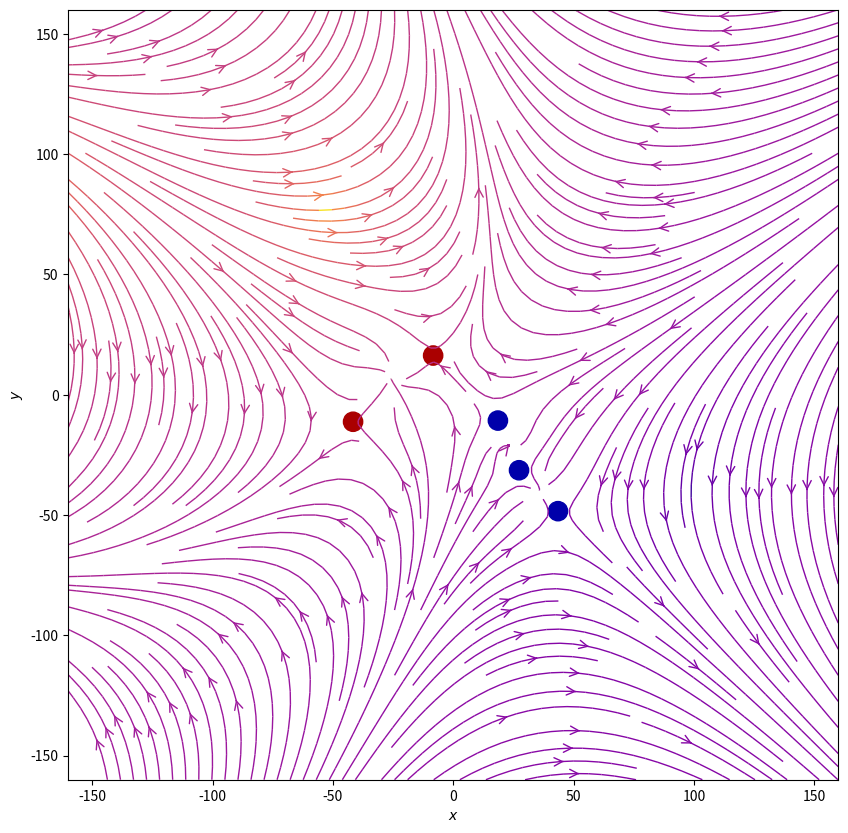

Here is the Python script that generated this plot: (Note: this script raises an exception after producing the figure.)
import matplotlib.pyplot as plt
import matplotlib.cm as cm
import matplotlib.animation as animation
import numpy as np
from matplotlib.patches import Circle

class Particle():
    """A particle that carries charge and will radiate an electric field."""
    def __init__(self, position, velocity, charge, mass):
        global Particle_id
        self.position = position
        self.velocity = velocity
        self.charge = charge
        self.mass = mass
        self.dead = False
        self.id = Particle_id
        Particle_id += 1
    def tostring(self):
        print("pos = {x}, vel = {dx}, charge = {q}".format(x=self.position, dx=self.velocity, q=self.charge))
    def columb_potential(self):
        potential = (k*self.charge)/(np.sqrt((xv-self.position[0])**2 + (yv-self.position[1])**2))
        return potential
    def travel(self):
        self.position += self.velocity*delta_t
    def accelerate(self, Ex, Ey):
        qEx, qEy = np.gradient(self.columb_potential())
        nEx = Ex + qEx
        nEy = Ey + qEy
        try:
            self.velocity[0] += nEx[self.pindex()[1], self.pindex()[0]]*self.charge/self.mass
            self.velocity[1] += nEy[self.pindex()[1], self.pindex()[0]]*self.charge/self.mass
        except IndexError:
            pass
    def check_collision(self, particles):
        for particle in particles:
            if np.linalg.norm(particle.position - self.position) < 10 and particle != self:
                self.dead = True
                new_charge = self.charge + particle.charge
                new_mass = self.mass + particle.mass
                new_velocity = (self.velocity*self.mass + particle.velocity*particle.mass)/new_mass
                new_position = (particle.position + self.position)/2
                queue.append(np.array([new_position,new_velocity, new_charge, new_mass, {self.id, particle.id}]))
    def pindex(self):
        idx = (np.abs(x - self.position[0])).argmin()
        idy = (np.abs(y - self.position[1])).argmin()
        return idx, idy
    def get_summary(self):
        summary = [self.position*1, self.charge*1]
        return summary[:]


def Efield(particles):
    Vfield = particles[0].columb_potential()
    for particle in particles[1:len(particles)]:
        Vfield += particle.columb_potential()
    Ex, Ey = np.gradient(Vfield)
    return -Ex, -Ey, Vfield


def field_visualise(Ex, Ey, particles):
#plots field lines
    color = 2 * np.log(np.hypot(Ex, Ey))
    fig = plt.figure()
    ax = fig.add_subplot(111)
    ax.streamplot(xv, yv, Ex, Ey, color=color, linewidth=1, cmap=cm.plasma,
                  density=2, arrowstyle='->', arrowsize=1.5)
    ax.set_xlabel('$x$')
    ax.set_ylabel('$y$')
    ax.set_xlim(-size,size)
    ax.set_ylim(-size,size)
    ax.set_aspect('equal')
    #plots charges
    charge_colors = {True: '#aa0000', False: '#0000aa'}
    for particle in particles:
        ax.add_artist(Circle(particle.position, size*0.05, color=charge_colors[particle.charge>0]))

    return plt

def remove_dupe(dupelist):
    col_ids = [array[4] for array in dupelist]
    out_ids = []
    for col_id in col_ids:
        if col_id not in out_ids:
            out_ids.append(col_id)
    out = []
    for element in dupelist:
        if element[4] in out_ids:
            out.append(element)
            out_ids.remove(element[4])
    return out


#constants
# Mu0 = 4*np.pi*10**(-7)
Mu0 = 1
dim = 2
# Epsilon0 = 8.854187812813*10**(-12)
delta_t = 1
# k = 1/(4*np.pi*Epsilon0)
k = 1e2
#canvas setup
n = 1000
size = 160
steps = 50
x = np.linspace(-size, size, n)
y = np.linspace(-size, size, n)
xv, yv = np.meshgrid(x, y, sparse=False)
# data arhcitercrue
# list constiing of the [field, [each particles]]
Particle_id = 0
data = []
queue = []


def main():
    global queue
    particles = []
    # p1 = Particle(np.array([20.0, 10.0]), np.array([0.0,0.0]), +1, 1)
    # p2 = Particle(np.array([-40.0, 20.0]), np.array([0.0,0.0]), -1, 1)
    # p3 = Particle(np.array([0.0, 0.0]), np.array([0.0,0.0]), -1, 1)
    # p4 = Particle(np.array([20.0, 0.0]), np.array([0.0, 2.0]), +1, 1)
    # particles = [p3, p4]
    for i in range(5):
        px = 100*np.random.random()-50
        py = 100*np.random.random()-50
        q = 10*np.random.random()-5
        particles.append(Particle(np.array([px,py]), np.array([0.0,0.0]), q, 1))


    for i in range(steps):

        queue = []
        charge_data = []
        Ex, Ey, Vfield = Efield(particles)
        # field_visualise(Ex, Ey, particles).show()
        for particle in particles:
            particle.accelerate(Ex, Ey)
        for particle in particles:
            particle.travel()
        for particle in particles:
            particle.check_collision(particles)
        for particle in particles:
            charge_data.append(particle.get_summary())
        new_p = []
        for particle in particles:
            if particle.dead is False:
                new_p.append(particle)
        particles = new_p
        queue = remove_dupe(queue)  # not having this is fucking funny
        for particle in queue:
            particles.append(Particle(particle[0], particle[1], particle[2], particle[3]))
        data.append(([Ex, Ey], charge_data))

    print("Simulation Complete")
    #animatin method

    def animate(frame):
        ax.collections = [] # clear lines streamplot
        ax.patches = [] # clear arrowheads streamplot
        ax.artists = [] #clears the particles postions
        color = 2 * np.log(np.hypot(Ex, Ey))
        stream = ax.streamplot(xv,yv,frame[0][0], frame[0][1], color=color, density=2, linewidth=1, cmap=cm.plasma, arrowsize=1.5, arrowstyle='->')
        dots = []
        charge_colors = {True: '#aa0000', False: '#0000aa'}
        for particle in frame[1]:
            dots.append(ax.add_artist(Circle(particle[0], size*0.025, color=charge_colors[particle[1]>0])))
        return stream

    fig, ax = plt.subplots(figsize=(10, 10))
    ax.set_xlim(-size,size)
    ax.set_ylim(-size,size)
    ax.set_xlabel('$x$')
    ax.set_ylabel('$y$')
    ax.set_aspect('equal')
    color = 2 * np.log(np.hypot(Ex, Ey))
    stream = ax.streamplot(xv, yv, data[0][0][0], data[0][0][1], color=color, linewidth=1, cmap=cm.plasma,
                  density=2, arrowstyle='->', arrowsize=1.5)
    dots = []
    charge_colors = {True: '#aa0000', False: '#0000aa'}
    for particle in data[0][1]:
        dots.append(ax.add_artist(Circle(particle[0], size*0.025, color=charge_colors[particle[1]>0])))

    anim = animation.FuncAnimation(fig, animate, frames=data, interval=200, blit=False, repeat=True)
    anim.save('./animation.gif', fps=15, writer="pillow")
    np.save("sim.npy", np.array(data))
    print("done")


main()
